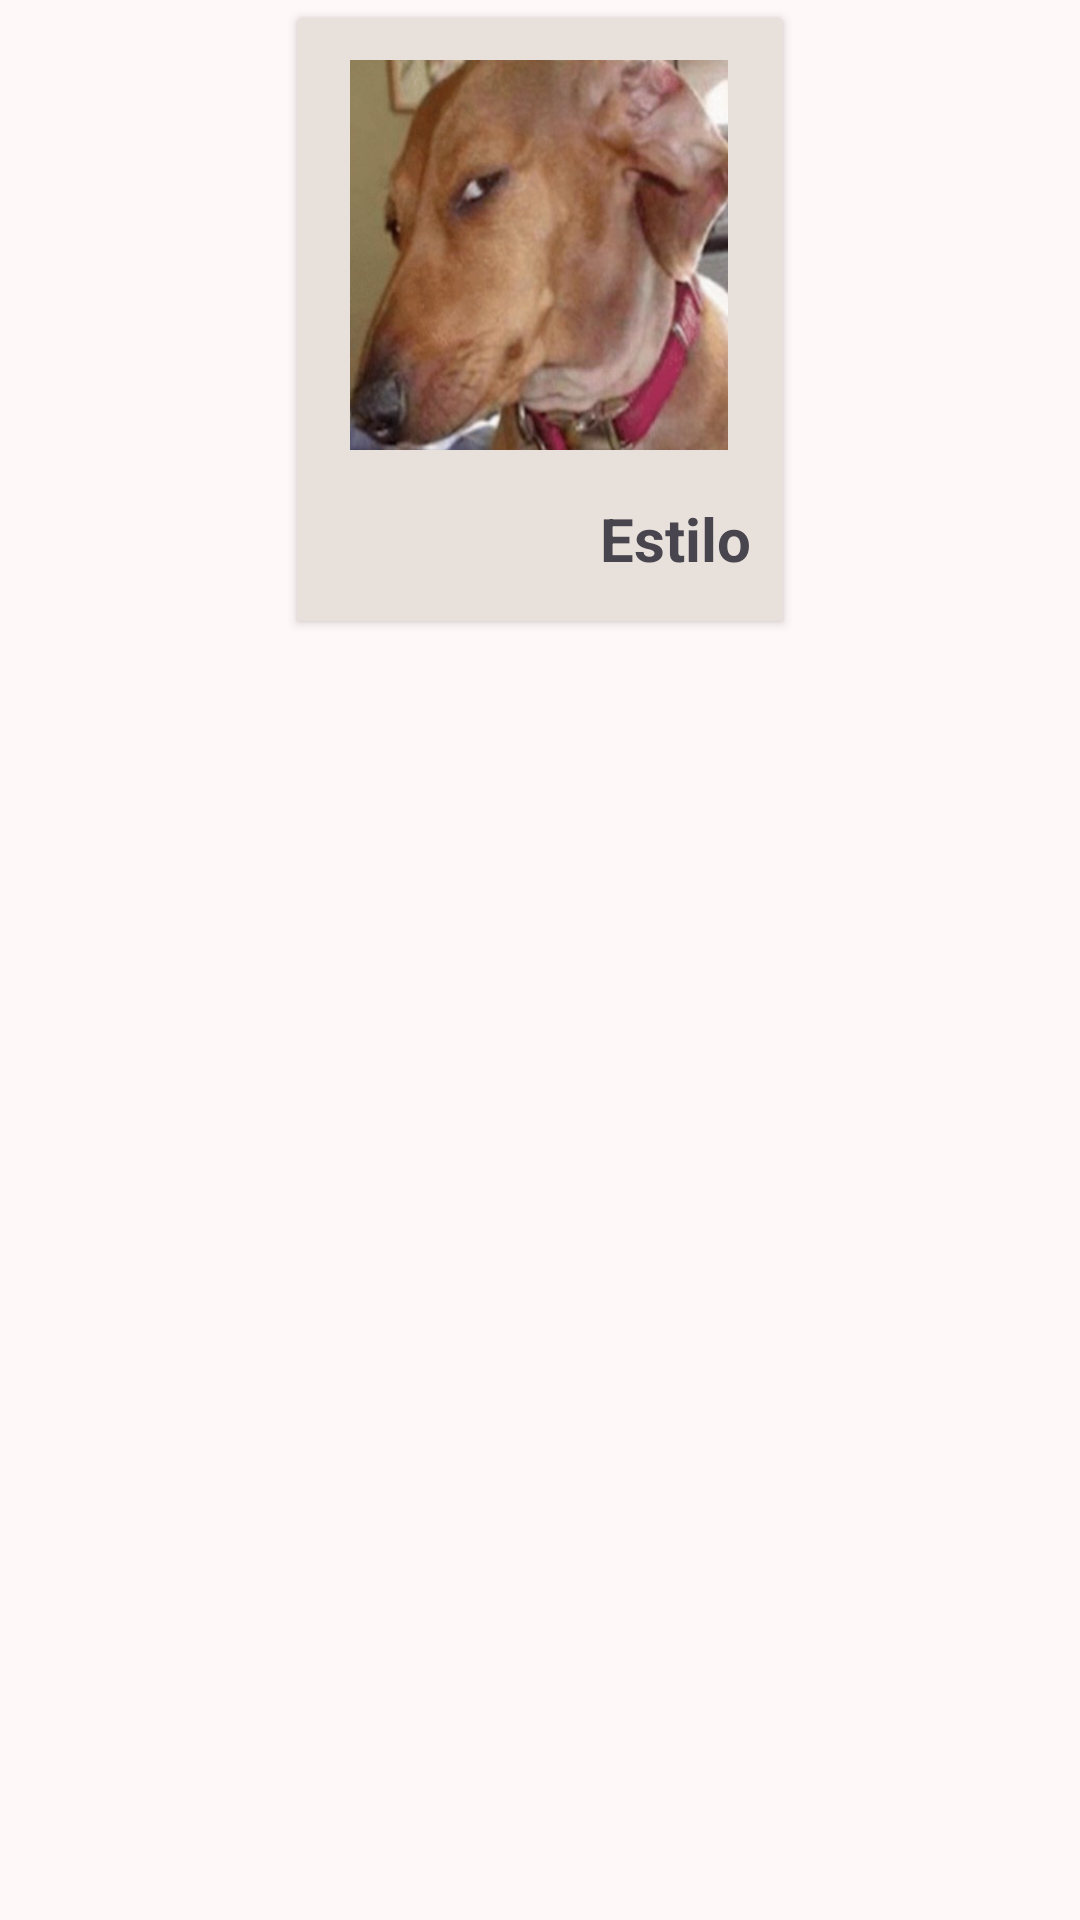

Layout XML and referenced resources for this Android screen:
<!-- AndroidManifest.xml: application theme StyleHouse -->
<!-- res/layout/estilos_selector.xml -->
<?xml version="1.0" encoding="utf-8"?>
<androidx.constraintlayout.widget.ConstraintLayout xmlns:android="http://schemas.android.com/apk/res/android"
    xmlns:app="http://schemas.android.com/apk/res-auto"
    xmlns:tools="http://schemas.android.com/tools"
    android:layout_width="wrap_content"
    android:layout_height="wrap_content">

    <androidx.constraintlayout.widget.ConstraintLayout
        android:layout_width="match_parent"
        android:layout_height="wrap_content"
        android:layout_marginStart="5dp"
        android:layout_marginEnd="5dp"
        app:layout_constraintEnd_toEndOf="parent"
        app:layout_constraintStart_toStartOf="parent"
        tools:layout_editor_absoluteY="0dp">

        <ToggleButton
            android:id="@+id/btnEstilo"
            android:layout_width="170dp"
            android:layout_height="0dp"
            android:backgroundTint="@color/md_theme_secondaryFixed"
            android:checked="false"
            android:textOff=" "
            android:textOn=" "
            app:layout_constraintBottom_toBottomOf="parent"
            app:layout_constraintEnd_toEndOf="parent"
            app:layout_constraintStart_toStartOf="parent"
            app:layout_constraintTop_toTopOf="parent" />

        <ImageView
            android:id="@+id/imgEstilo"
            android:layout_width="130dp"
            android:layout_height="130dp"
            android:layout_marginTop="20dp"
            android:elevation="10dp"
            app:layout_constraintEnd_toEndOf="@+id/btnEstilo"
            app:layout_constraintHorizontal_bias="0.493"
            app:layout_constraintStart_toStartOf="@+id/btnEstilo"
            app:layout_constraintTop_toTopOf="@+id/btnEstilo"
            app:srcCompat="@drawable/dog" />

        <TextView
            android:id="@+id/txtEstilo"
            android:layout_width="130dp"
            android:layout_height="wrap_content"
            android:layout_marginTop="16dp"
            android:layout_marginBottom="20dp"
            android:elevation="10dp"
            android:text="Estilo"
            android:textAlignment="center"
            android:textSize="20sp"
            android:textStyle="bold"
            app:layout_constraintBottom_toBottomOf="@+id/btnEstilo"
            app:layout_constraintEnd_toEndOf="parent"
            app:layout_constraintStart_toStartOf="@+id/btnEstilo"
            app:layout_constraintTop_toBottomOf="@+id/imgEstilo"
            app:layout_constraintVertical_bias="0.0" />

    </androidx.constraintlayout.widget.ConstraintLayout>
</androidx.constraintlayout.widget.ConstraintLayout>
<!-- resources referenced by this layout -->
<resources>
  <color name="md_theme_secondaryFixed">#E8E1DB</color>
  <color name="md_theme_primary">#860066</color>
  <color name="md_theme_onPrimary">#FFFFFF</color>
  <color name="md_theme_primaryContainer">#B5348E</color>
  <color name="md_theme_onPrimaryContainer">#FFFFFF</color>
  <color name="md_theme_secondary">#2D2B27</color>
  <color name="md_theme_onSecondary">#FFFFFF</color>
  <color name="md_theme_secondaryContainer">#4F4C48</color>
  <color name="md_theme_onSecondaryContainer">#EFE9E3</color>
  <color name="md_theme_tertiary">#131311</color>
  <color name="md_theme_onTertiary">#FFFFFF</color>
  <color name="md_theme_tertiaryContainer">#333230</color>
  <color name="md_theme_onTertiaryContainer">#C4C0BD</color>
  <color name="md_theme_error">#BA1A1A</color>
  <color name="md_theme_onError">#FFFFFF</color>
  <color name="md_theme_errorContainer">#FFDAD6</color>
  <color name="md_theme_onErrorContainer">#410002</color>
  <color name="md_theme_background">#FFF8F8</color>
  <color name="md_theme_onBackground">#23191E</color>
  <color name="md_theme_surface">#FFF8F8</color>
  <color name="md_theme_onSurface">#23191E</color>
  <color name="md_theme_surfaceVariant">#F7DBE8</color>
  <color name="md_theme_onSurfaceVariant">#54414B</color>
  <color name="md_theme_outline">#87717C</color>
  <color name="md_theme_outlineVariant">#DABFCC</color>
  <color name="md_theme_inverseSurface">#392D33</color>
  <color name="md_theme_inverseOnSurface">#FFECF3</color>
  <color name="md_theme_inversePrimary">#FFAEDC</color>
  <color name="md_theme_primaryFixed">#FFD8EB</color>
  <color name="md_theme_onPrimaryFixed">#3B002C</color>
  <color name="md_theme_primaryFixedDim">#FFAEDC</color>
  <color name="md_theme_onPrimaryFixedVariant">#880068</color>
  <color name="md_theme_onSecondaryFixed">#1D1B18</color>
  <color name="md_theme_secondaryFixedDim">#CBC5C0</color>
  <color name="md_theme_onSecondaryFixedVariant">#494642</color>
  <color name="md_theme_tertiaryFixed">#E6E2DE</color>
  <color name="md_theme_onTertiaryFixed">#1C1B1A</color>
  <color name="md_theme_tertiaryFixedDim">#C9C6C2</color>
  <color name="md_theme_onTertiaryFixedVariant">#484644</color>
  <color name="md_theme_surfaceDim">#E8D5DD</color>
  <color name="md_theme_surfaceBright">#FFF8F8</color>
  <color name="md_theme_surfaceContainerLowest">#FFFFFF</color>
  <color name="md_theme_surfaceContainerLow">#FFF0F5</color>
  <color name="md_theme_surfaceContainer">#FDE9F1</color>
  <color name="md_theme_surfaceContainerHigh">#F7E3EB</color>
  <color name="md_theme_surfaceContainerHighest">#F1DDE5</color>
</resources>
